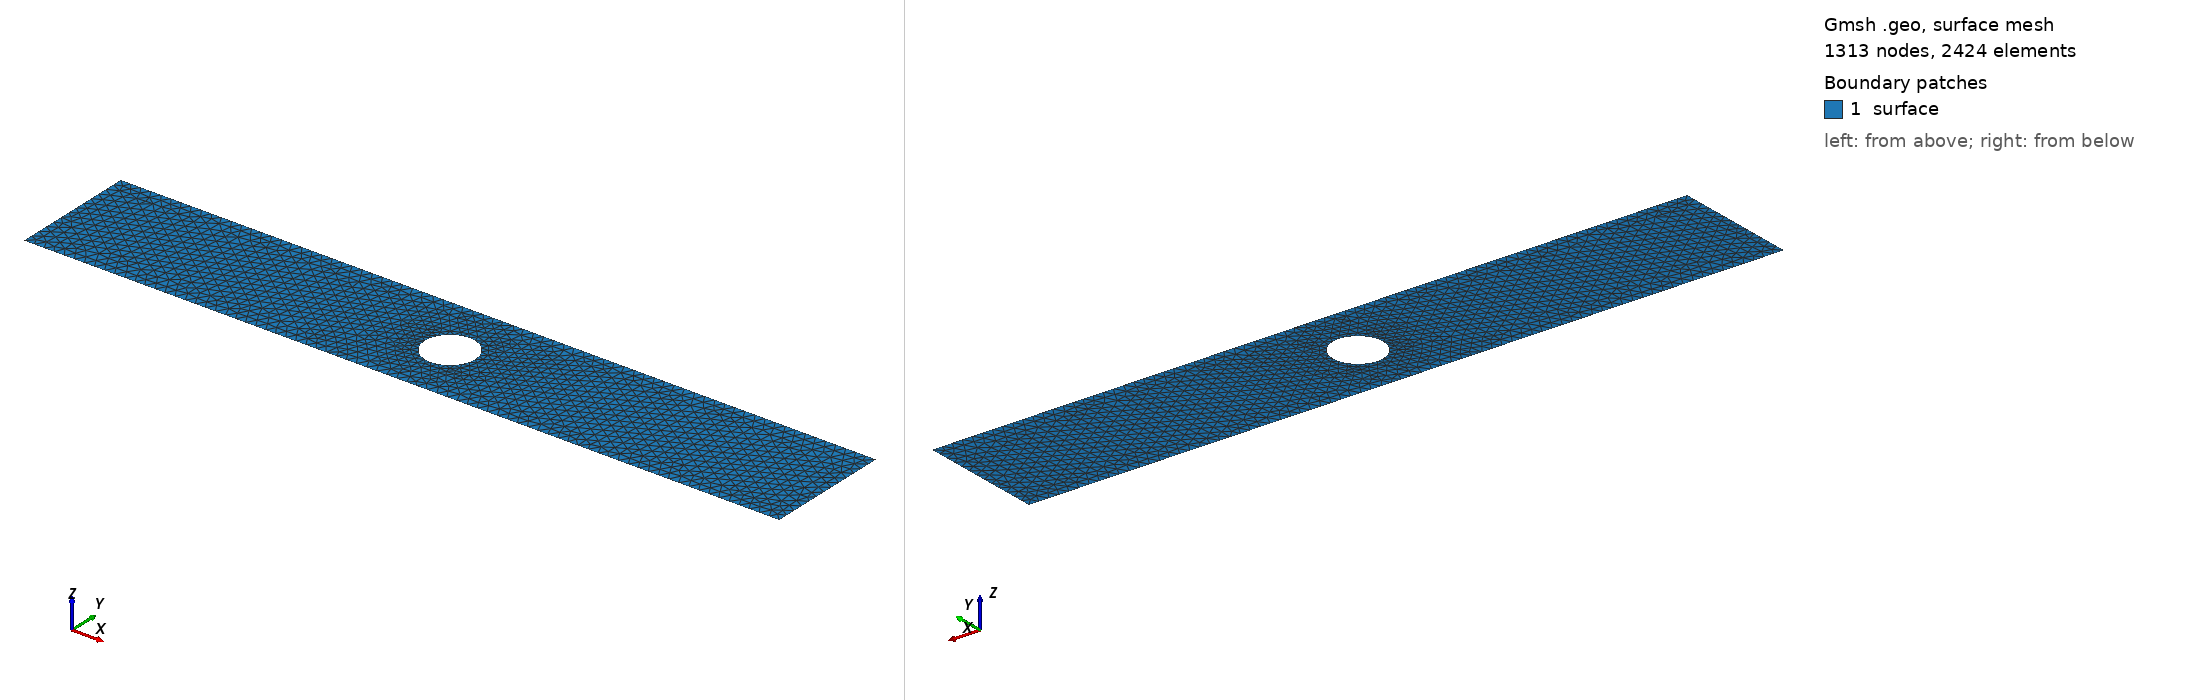

Gmsh geometry script, surface-meshed: 1313 nodes, 2424 surface elements. Boundary patches (legend numbers): 1 surface. Left view from above one corner, right view from below the opposite corner. Legend entries are the model's physical surfaces. The drawing asked Gmsh for element sizes between 1% and 20% of the model's largest extent; the script's own settings can give other sizes.

=== cilindro_(0.10x0.60).geo (drawn) ===

wall = 0.008;
hole = 0.005;

L = 1.0;


/* 
 *        4                 9L                 3
 *         o -------------------------------- o         
 *         |                                  |       
 *         |                       _    _     |       
 *      2L |                      / \    | L  |       Y         
 *         |                      \_/   _|    | 2L    ^
 *         |                                  |       |
 *         |                                  |       |
 *      1  o -------------------------------- o       o -----> X
 *         x(0,0)           9L                 2
 * */

bubble = 0.1;
xCenter=0.3;
yCenter=0.05;
radius=0.02;
pert=-(00.0/100)*radius;
Point(1) = {xCenter, yCenter, 0,hole}; // center
Point(2) = {xCenter, yCenter+radius-pert, 0,hole}; // up
Point(3) = {xCenter, yCenter-radius+pert, 0,hole}; // down
Point(4) = {xCenter-radius-pert, yCenter, 0,hole}; // left
Point(5) = {xCenter+radius+pert, yCenter, 0,hole}; // right
Ellipse(1) = {2, 1, 1, 5};
Ellipse(2) = {5, 1, 1, 3};
Ellipse(3) = {3, 1, 1, 4};
Ellipse(4) = {4, 1, 1, 2};

Point(6)  = {0.0,  -0*L, 0.0,  wall}; // p1
Point(7)  = {0.6*L, -0*L, 0.0,  wall}; // p2
Point(8)  = {0.6*L,  0.1*L, 0.0,  wall}; // p3
Point(9)  = {0.0,   0.1*L, 0.0,  wall}; // p4

Line(5) = {7, 6};
Line(6) = {8, 7};
Line(7) = {9, 8};
Line(8) = {6, 9};
//+
Curve Loop(1) = {7, 6, 5, 8};
Curve Loop(2) = {4, 1, 2, 3};
Plane Surface(1) = {1, 2};

//+
Physical Line('inlet') = {8};
Physical Line('oulet') = {6};
Physical Line("paredeInf") = {5};
Physical Line("paredeSup") = {7};
Physical Line("cilindro") = {4, 1, 2, 3};
//+
Physical Surface("surface", 9) = {1};
